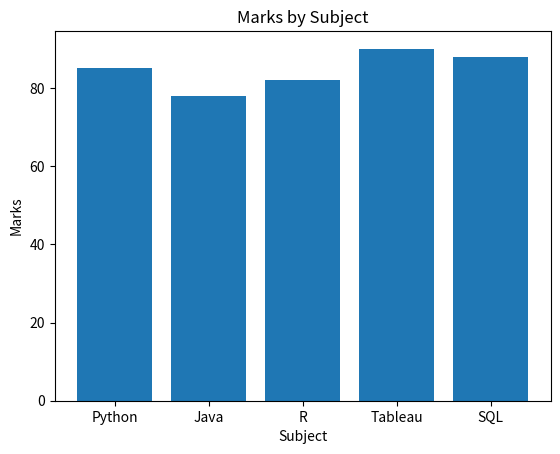

The matplotlib source for this figure:
import matplotlib.pyplot as plt
subjects = ["Python", "Java", "R", "Tableau", "SQL"]
marks = [85, 78, 82, 90, 88]
plt.bar(subjects, marks)
plt.title("Marks by Subject")
plt.xlabel("Subject")
plt.ylabel("Marks")
plt.show()

"""Program Explanation
The bar() function creates vertical bars. The height of each bar represents the corresponding mark.
Bar charts are useful for comparing independent categories."""
